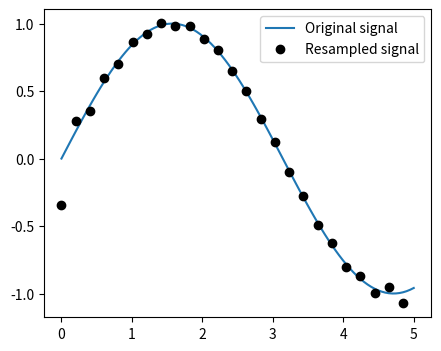

This chart was generated by the following Python code:
# Generate a signal with 100 data point

import numpy as np
t = np.linspace(0, 5, 100)
x = np.sin(t)

# Downsample it by a factor of 4

from scipy import signal
x_resampled = signal.resample(x, 25)

# Plot

from matplotlib import pyplot as plt
plt.figure(figsize=(5, 4))
plt.plot(t, x, label='Original signal')
plt.plot(t[::4], x_resampled, 'ko', label='Resampled signal')

plt.legend(loc='best')
plt.show()